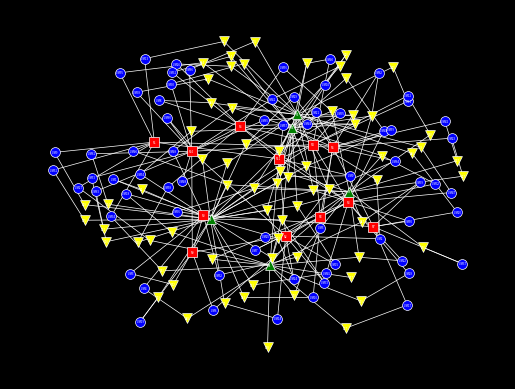

Python code for this plot:
from scipy.stats import binom
import random
import networkx as nx
import matplotlib.pyplot as plt
import sys


class Asset:
    def __init__(self, name: str, asset_type_name: str):
        self.name = name
        self.asset_type_name = asset_type_name
        self.n_associated_assets = dict()
        self.associated_assets = dict()

    def accepts(self, asset_type: str):
        if asset_type not in self.n_associated_assets:
            return False
        else:
            return len(self.associated_assets[asset_type]) < self.n_associated_assets[asset_type]

    def print(self):
        print(
            f"{self.asset_type_name}: {self.name}. Associated assets: {[(n, [a.name for a in list(self.associated_assets[n])]) for n in self.associated_assets]}")


class Model:
    def __init__(self, metamodel: dict):
        self.n_assets = dict()
        self.assets = dict()
        self.metamodel = metamodel
        for asset_type in self.metamodel:
            if 'n' in self.metamodel[asset_type]:
                self.n_assets[asset_type] = self.sample_distribution(
                    self.metamodel[asset_type]['n'])
                print(
                    f'self.n_assets[{asset_type}]: n = {self.n_assets[asset_type]}.')
            else:
                self.n_assets[asset_type] = sys.maxsize
            self.assets[asset_type] = set()

    def sample_distribution(self, distribution_dict: dict):
        if distribution_dict['distribution'] == 'Binomial':
            return binom(n=distribution_dict['n'], p=distribution_dict['p']).rvs()
        elif distribution_dict['distribution'] == 'Constant':
            return distribution_dict['n']
        elif distribution_dict['distribution'] == 'BinomialPlusOne':
            return binom(n=distribution_dict['n'], p=distribution_dict['p']).rvs() + 1

    def add(self, asset_type: str):
        if len(self.assets[asset_type]) < self.n_assets[asset_type]:
            if asset_type in self.metamodel:
                abbreviation = self.metamodel[asset_type]['abbreviation']
                a = Asset(
                    f"{abbreviation}{len(self.assets[asset_type])}", asset_type)
                for asset_name, dist_dict in self.metamodel[asset_type]['associated_assets'].items():
                    a.n_associated_assets[asset_name] = self.sample_distribution(
                        dist_dict)
                    a.associated_assets[asset_name] = set()
            else:
                raise ValueError(f'Unknown asset type: {asset_type}')
            self.assets[asset_type].add(a)
            return a
        else:
            print(
                f'Reached the limit of {self.n_assets[asset_type]} {asset_type} assets.')
            return None

    def associate_randomly(self, source_asset_type: str, target_asset_type: str):
        available_source_assets = [
            a for a in self.assets[source_asset_type] if a.accepts(target_asset_type)]
        if len(available_source_assets) == 0:
            return False
        else:
            source_asset = random.choice(available_source_assets)

            available_target_assets = [
                a for a in self.assets[target_asset_type] if a.accepts(source_asset_type)]
            available_target_assets = [
                a for a in available_target_assets if a not in source_asset.associated_assets[target_asset_type]]
            if target_asset_type == source_asset_type:
                available_target_assets = [
                    a for a in available_target_assets if a != source_asset]
            if len(available_target_assets) > 0:
                target_asset = random.choice(available_target_assets)
            else:
                target_asset = self.add(target_asset_type)

            if target_asset:
                source_asset.associated_assets[target_asset_type].add(
                    target_asset)
                if source_asset_type not in target_asset.associated_assets:
                    target_asset.associated_assets[source_asset_type] = set()
                target_asset.associated_assets[source_asset_type].add(
                    source_asset)
                return True
            else:
                return False

    def print(self):
        for asset_type in self.assets.keys():
            for asset in self.assets[asset_type]:
                asset.print()

    def plot(self):
        G = nx.Graph()
        for asset_type_name in self.assets.keys():
            for asset in self.assets[asset_type_name]:
                G.add_node(asset.name)
                for associated_asset_type_name in asset.associated_assets.keys():
                    for associated_asset in asset.associated_assets[associated_asset_type_name]:
                        G.add_edge(asset.name, associated_asset.name)
        pos = nx.spring_layout(G, k=0.25, iterations=50)
        plt.figure(facecolor='black')
        for asset_type_name in self.metamodel.keys():
            shape = self.metamodel[asset_type_name]['visualization']['shape']
            color = self.metamodel[asset_type_name]['visualization']['color']
            nx.draw_networkx_nodes(G, pos, nodelist=[nw.name for nw in self.assets[asset_type_name]],
                                   node_shape=shape, node_color=color, edgecolors='white', linewidths=0.5, node_size=50)

        nx.draw_networkx_edges(G, pos, edge_color='white', width=0.5)
        nx.draw_networkx_labels(G, pos, font_color='white', font_size=2)
        plt.axis('off')
        plt.savefig('model.png', dpi=1200, bbox_inches='tight',
                    pad_inches=0, facecolor='black')


class Sampler():
    def __init__(self, metamodel: dict):
        self.metamodel = metamodel
        self.model = Model(metamodel)
        self.generated_asset_types = set()

    def select_initial_asset_type(self):
        available_inital_asset_types = [a for a in list(
            self.metamodel.keys()) if 'n' in self.metamodel[a]]
        return random.choice(available_inital_asset_types)

    def generate_associations(self, asset_type: str):
        self.generated_asset_types.add(asset_type)
        for associated_asset_type in list(self.metamodel[asset_type]['associated_assets'].keys()):
            print(
                f'Attempting to associate {asset_type} to {associated_asset_type}')
            while self.model.associate_randomly(asset_type, associated_asset_type):
                pass
            if associated_asset_type not in self.generated_asset_types:
                self.generate_associations(associated_asset_type)

    def sample(self):
        initial_asset_type = self.select_initial_asset_type()
        print(f'Selected {initial_asset_type} as initial asset type.')
        while self.model.add(initial_asset_type):
            pass
        self.generate_associations(initial_asset_type)

        # self.model.print()
        self.model.plot()


if __name__ == "__main__":
    probably_self_contradictory_metamodel = {'network': {'abbreviation': 'N',
                                                         'n': {'distribution': 'BinomialPlusOne',
                                                               'n': 30,
                                                               'p': 0.5},
                                                         'associated_assets': {
                                                             'network': {'distribution': 'BinomialPlusOne',
                                                                         'n': 500,
                                                                         'p': 0.005},
                                                             'vm_instance': {'distribution': 'Binomial',
                                                                             'n': 1000,
                                                                             'p': 0.005}},
                                                         'visualization': {'shape': 's',
                                                                           'color': 'red'}},
                                             'vm_instance': {'abbreviation': 'VM',
                                                             'n': {'distribution': 'BinomialPlusOne',
                                                                   'n': 200,
                                                                   'p': 0.5},
                                                             'associated_assets': {
                                                                 'network': {'distribution': 'Constant',
                                                                             'n': 1},
                                                                 'admin_privileges': {'distribution': 'Constant',
                                                                                      'n': 1}},
                                                             'visualization': {'shape': 'o',
                                                                               'color': 'blue'}},
                                             'admin_privileges': {'abbreviation': 'A',
                                                                  'n': {'distribution': 'BinomialPlusOne',
                                                                        'n': 200,
                                                                        'p': 0.5},
                                                                  'associated_assets': {
                                                                      'vm_instance': {'distribution': 'Constant',
                                                                                      'n': 1},
                                                                      'principal': {'distribution': 'BinomialPlusOne',
                                                                                    'n': 5,
                                                                                    'p': 0.1}},
                                                                  'visualization': {'shape': 'v',
                                                                                    'color': 'yellow'}},
                                             'principal': {'abbreviation': 'P',
                                                           'n': {'distribution': 'BinomialPlusOne',
                                                                 'n': 100,
                                                                 'p': 0.05},
                                                           'associated_assets': {
                                                               'admin_privileges': {'distribution': 'Binomial',
                                                                                    'n': 200,
                                                                                    'p': 0.1}},
                                                           'visualization': {'shape': '^',
                                                                             'color': 'green'}}}

    minimal_metamodel = {'network': {'abbreviation': 'N',
                                     'n': {'distribution': 'BinomialPlusOne',
                                           'n': 30,
                                           'p': 0.5},
                                     'associated_assets': {
                                         'network': {'distribution': 'BinomialPlusOne',
                                                     'n': 500,
                                                     'p': 0.005},
                                         'vm_instance': {'distribution': 'Binomial',
                                                         'n': 1000,
                                                         'p': 0.005}},
                                     'visualization': {'shape': 's',
                                                       'color': 'red'}},
                         'vm_instance': {'abbreviation': 'VM',
                                         'associated_assets': {
                                             'network': {'distribution': 'Constant',
                                                         'n': 1},
                                             'admin_privileges': {'distribution': 'Constant',
                                                                  'n': 1}},
                                         'visualization': {'shape': 'o',
                                                           'color': 'blue'}},
                         'admin_privileges': {'abbreviation': 'A',
                                              'associated_assets': {
                                                  'vm_instance': {'distribution': 'Constant',
                                                                  'n': 1},
                                                  'principal': {'distribution': 'BinomialPlusOne',
                                                                'n': 5,
                                                                'p': 0.1}},
                                              'visualization': {'shape': 'v',
                                                                'color': 'yellow'}},
                         'principal': {'abbreviation': 'P',
                                       'associated_assets': {
                                           'admin_privileges': {'distribution': 'Binomial',
                                                                'n': 200,
                                                                'p': 0.1}},
                                       'visualization': {'shape': '^',
                                                         'color': 'green'}}}

    sampler = Sampler(minimal_metamodel)
    sampler.sample()


# Something is wrong. Each admin privilege should be associated with exactly one VM, but not all are.
